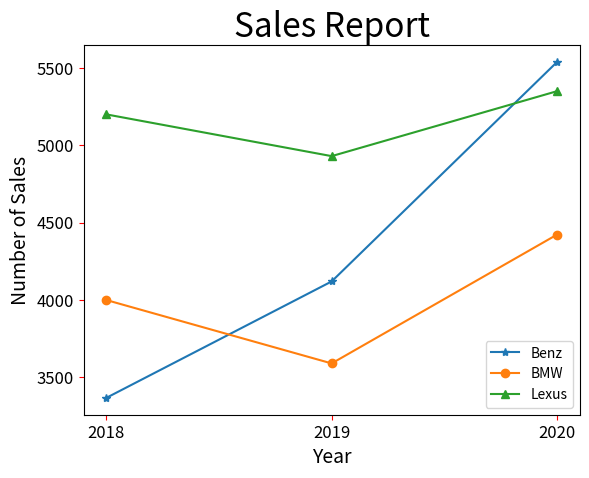

The script that saved this image:
import matplotlib.pyplot as plt

Benz = [3367, 4120, 5539]               # Benz線條
BMW = [4000, 3590, 4423]                # BMW線條
Lexus = [5200, 4930, 5350]              # Lexus線條

seq = [2018, 2019, 2020]                # 年度
plt.xticks(seq)                         # 設定x軸刻度
lineBenz, = plt.plot(seq, Benz, '-*', label='Benz')
lineBMW, = plt.plot(seq, BMW, '-o', label='BMW')
lineLexus, = plt.plot(seq, Lexus, '-^', label='Lexus')
plt.legend(handles=[lineBenz, lineBMW, lineLexus])
plt.title("Sales Report", fontsize=24)
plt.xlabel("Year", fontsize=14)
plt.ylabel("Number of Sales", fontsize=14)
plt.tick_params(axis='both', labelsize=12, color='red')
plt.show()
